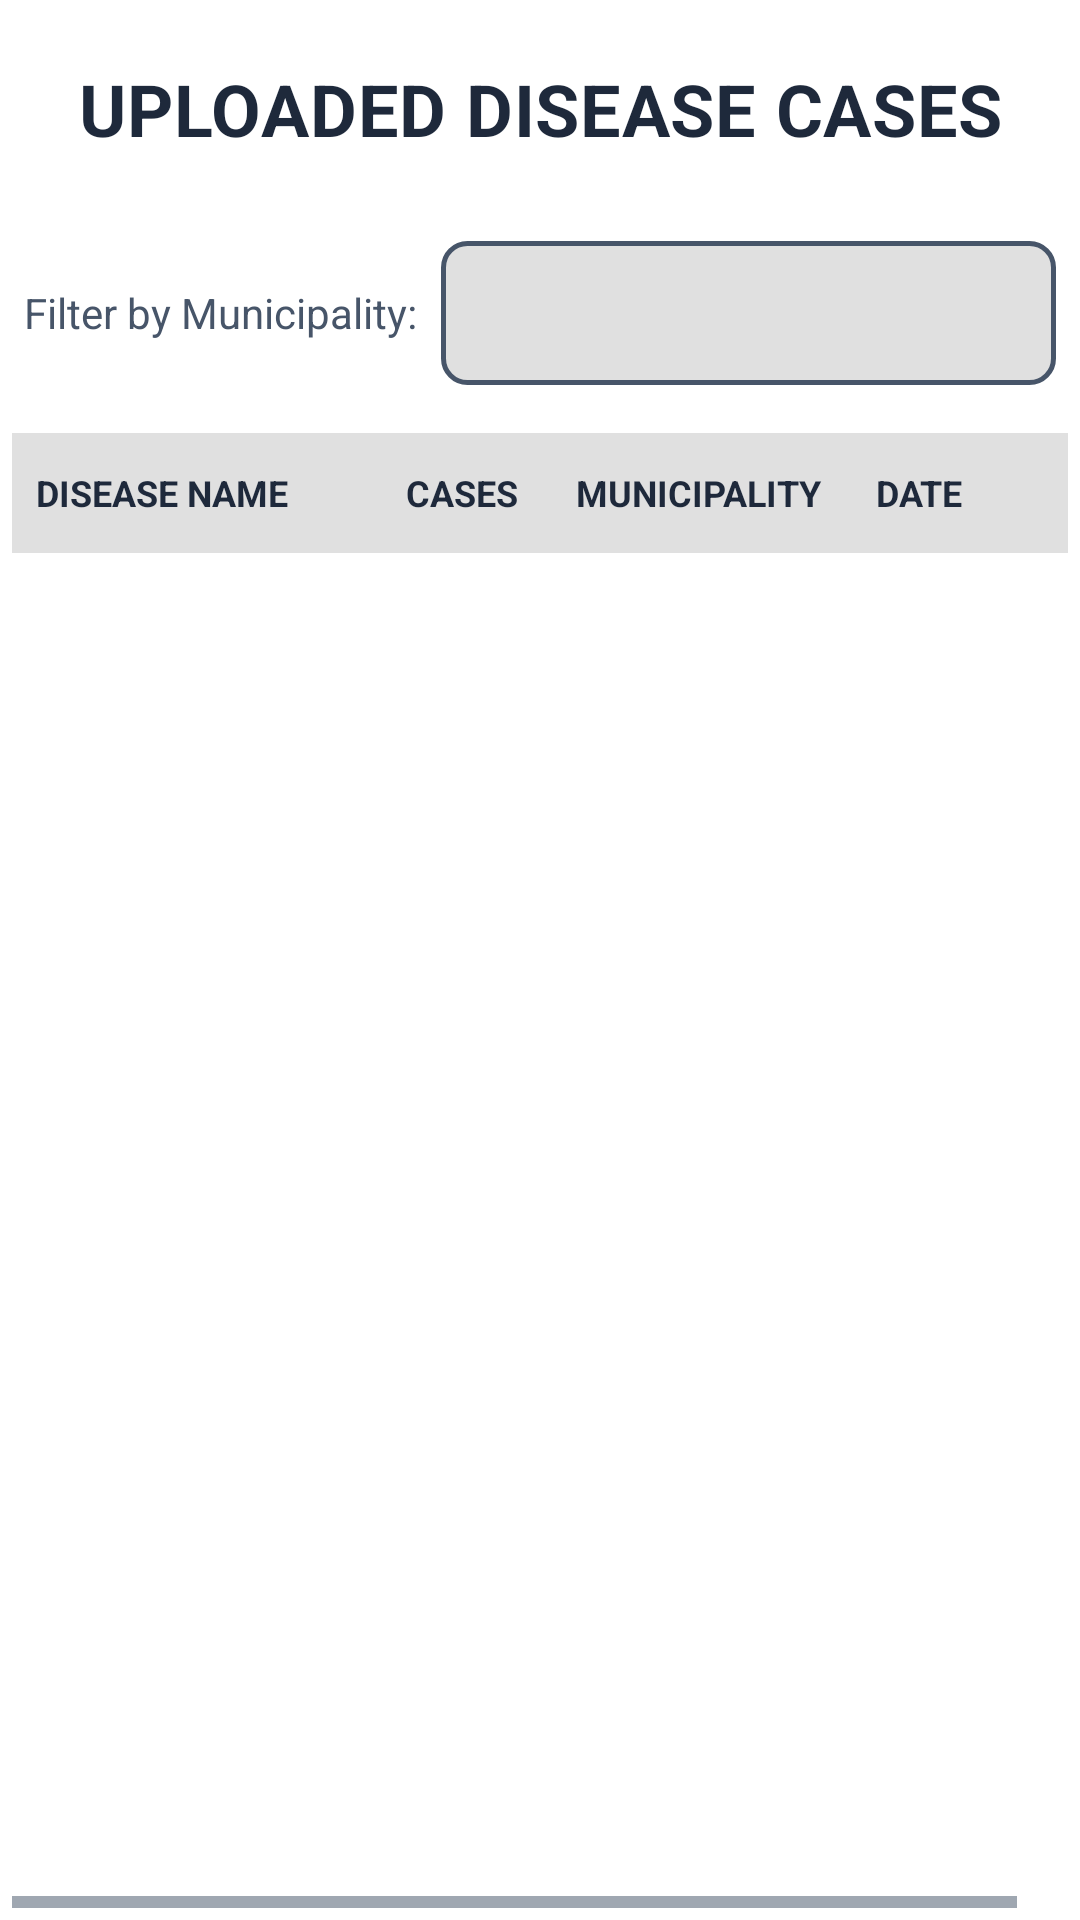

The Android layout XML behind this screen, and the referenced resources:
<!-- AndroidManifest.xml: application theme Theme.HealthRadar -->
<!-- res/layout/fragment_record.xml -->
<?xml version="1.0" encoding="utf-8"?>
<LinearLayout xmlns:android="http://schemas.android.com/apk/res/android"
    xmlns:app="http://schemas.android.com/apk/res-auto"
    android:layout_width="match_parent"
    android:layout_height="match_parent"
    android:orientation="vertical"
    android:background="?android:attr/colorBackground"
    android:padding="4dp">

    
    <TextView
        android:layout_width="match_parent"
        android:layout_height="wrap_content"
        android:text="UPLOADED DISEASE CASES"
        android:textStyle="bold"
        android:textColor="?android:attr/textColorPrimary"
        android:paddingVertical="16dp"
        android:gravity="center"
        android:textSize="24sp"
        android:letterSpacing="0.01"
        android:layout_marginBottom="8dp" />

    
    <LinearLayout
        android:layout_width="match_parent"
        android:layout_height="wrap_content"
        android:orientation="horizontal"
        android:background="?android:attr/colorBackground"
        android:paddingHorizontal="4dp"
        android:paddingVertical="4dp"
        android:layout_marginBottom="8dp"
        android:gravity="center_vertical">

        <TextView
            android:layout_width="wrap_content"
            android:layout_height="wrap_content"
            android:text="Filter by Municipality:"
            android:textColor="?android:attr/textColorSecondary"
            android:textSize="14sp"
            android:paddingVertical="8dp"
            android:layout_marginEnd="8dp" />

        <Spinner
            android:id="@+id/spinnerMunicipality"
            android:layout_width="0dp"
            android:layout_height="wrap_content"
            android:layout_weight="1"
            android:minHeight="48dp"
            android:padding="12dp"
            android:textColor="?android:attr/textColorPrimary"
            android:spinnerMode="dropdown"
            android:background="@drawable/spinner_background"
            android:popupBackground="?android:attr/colorBackground"
            android:popupElevation="4dp" />
    </LinearLayout>

    
    <LinearLayout
        android:layout_width="match_parent"
        android:layout_height="0dp"
        android:layout_weight="1"
        android:orientation="vertical"
        android:background="?android:attr/colorBackground"
        android:layout_marginTop="4dp">

        
        <HorizontalScrollView
            android:layout_width="match_parent"
            android:layout_height="match_parent"
            android:fillViewport="true"
            android:scrollbars="horizontal">

            <LinearLayout
                android:layout_width="wrap_content"
                android:layout_height="match_parent"
                android:orientation="vertical">

                
                <LinearLayout
                    android:id="@+id/headerRow"
                    android:layout_width="match_parent"
                    android:layout_height="40dp"
                    android:orientation="horizontal"
                    android:background="?android:attr/colorControlHighlight"
                    android:gravity="center_vertical">

                    <TextView
                        android:id="@+id/headerDisease"
                        android:layout_width="120dp"
                        android:layout_height="match_parent"
                        android:gravity="center_vertical|start"
                        android:paddingHorizontal="8dp"
                        android:text="DISEASE NAME"
                        android:textColor="?android:attr/textColorPrimary"
                        android:textSize="12sp"
                        android:textStyle="bold"
                        android:maxLines="1"
                        android:ellipsize="end" />

                    <TextView
                        android:id="@+id/headerCases"
                        android:layout_width="60dp"
                        android:layout_height="match_parent"
                        android:gravity="center"
                        android:paddingHorizontal="4dp"
                        android:text="CASES"
                        android:textColor="?android:attr/textColorPrimary"
                        android:textSize="12sp"
                        android:textStyle="bold"
                        android:maxLines="1" />

                    <TextView
                        android:id="@+id/headerMunicipality"
                        android:layout_width="100dp"
                        android:layout_height="match_parent"
                        android:gravity="center_vertical|start"
                        android:paddingHorizontal="8dp"
                        android:text="MUNICIPALITY"
                        android:textColor="?android:attr/textColorPrimary"
                        android:textSize="12sp"
                        android:textStyle="bold"
                        android:maxLines="1"
                        android:ellipsize="end" />

                    <TextView
                        android:id="@+id/headerDate"
                        android:layout_width="90dp"
                        android:layout_height="match_parent"
                        android:gravity="center_vertical|start"
                        android:paddingHorizontal="8dp"
                        android:text="DATE"
                        android:textColor="?android:attr/textColorPrimary"
                        android:textSize="12sp"
                        android:textStyle="bold"
                        android:maxLines="1"
                        android:ellipsize="end" />
                </LinearLayout>

                
                <ListView
                    android:id="@+id/listViewDiseases"
                    android:layout_width="match_parent"
                    android:layout_height="0dp"
                    android:layout_weight="1"
                    android:background="?android:attr/colorBackground"
                    android:divider="?android:attr/listDivider"
                    android:dividerHeight="1dp"
                    android:fastScrollEnabled="true"
                    android:scrollbars="vertical" />
            </LinearLayout>
        </HorizontalScrollView>
    </LinearLayout>
</LinearLayout>
<!-- resources referenced by this layout -->
<resources>
  <!-- drawable spinner_background (drawable) -->
  <?xml version="1.0" encoding="utf-8"?>
  <shape xmlns:android="http://schemas.android.com/apk/res/android"
      android:shape="rectangle">
  
      
      <solid android:color="?android:attr/colorControlHighlight" />
  
      <corners android:radius="8dp" />
  
      
      <stroke
          android:width="1.5dp"
          android:color="?android:attr/colorControlNormal" />
  </shape>
  <style name="Theme.HealthRadar" parent="Theme.MaterialComponents.DayNight.NoActionBar">
          
          <item name="colorPrimary">@color/black</item>
          <item name="colorPrimaryVariant">@color/white </item>
          <item name="colorOnPrimary">@color/white</item>
  
          
          <item name="colorSecondary">@color/teal_200</item>
          <item name="colorSecondaryVariant">@color/teal_700</item>
          <item name="colorOnSecondary">@color/black</item>
  
          
          <item name="android:statusBarColor">?attr/colorPrimaryVariant</item>
          <item name="android:windowLightStatusBar">true</item>
  
          
          <item name="android:textColorPrimary">@color/text_primary</item>
          <item name="android:textColorSecondary">@color/text_secondary</item>
          <item name="android:textColorTertiary">@color/text_tertiary</item>
          <item name="android:textColorHint">@color/text_disabled</item>
  
          
          <item name="materialButtonStyle">@style/Widget.HealthRadar.Button</item>
          <item name="textInputStyle">@style/Widget.HealthRadar.TextInputLayout</item>
      </style>
  <color name="black">#FF000000</color>
  <color name="white">#FFFFFFFF</color>
  <color name="teal_200">#FF03DAC5</color>
  <color name="teal_700">#FF018786</color>
  <color name="text_primary">#1E293B</color>
  <color name="text_secondary">#475569</color>
  <color name="text_tertiary">#64748B</color>
  <color name="text_disabled">#94A3B8</color>
  <style name="Widget.HealthRadar.Button" parent="Widget.MaterialComponents.Button">
          <item name="backgroundTint">@color/colorPrimary</item>
          <item name="cornerRadius">16dp</item>
          <item name="android:textColor">@color/white</item>
          <item name="android:minHeight">48dp</item>
          <item name="android:paddingStart">24dp</item>
          <item name="android:paddingEnd">24dp</item>
      </style>
  <style name="Widget.HealthRadar.TextInputLayout" parent="Widget.MaterialComponents.TextInputLayout.OutlinedBox">
          <item name="boxCornerRadiusBottomEnd">12dp</item>
          <item name="boxCornerRadiusBottomStart">12dp</item>
          <item name="boxCornerRadiusTopEnd">12dp</item>
          <item name="boxCornerRadiusTopStart">12dp</item>
          <item name="boxStrokeColor">@color/gray</item>
          <item name="hintTextColor">@color/gray</item>
          <item name="android:textColorHint">@color/gray</item>
          <item name="boxStrokeWidth">1dp</item>
      </style>
  <color name="colorPrimary">#6366F1</color>
  <color name="gray">#FF888888</color>
</resources>
